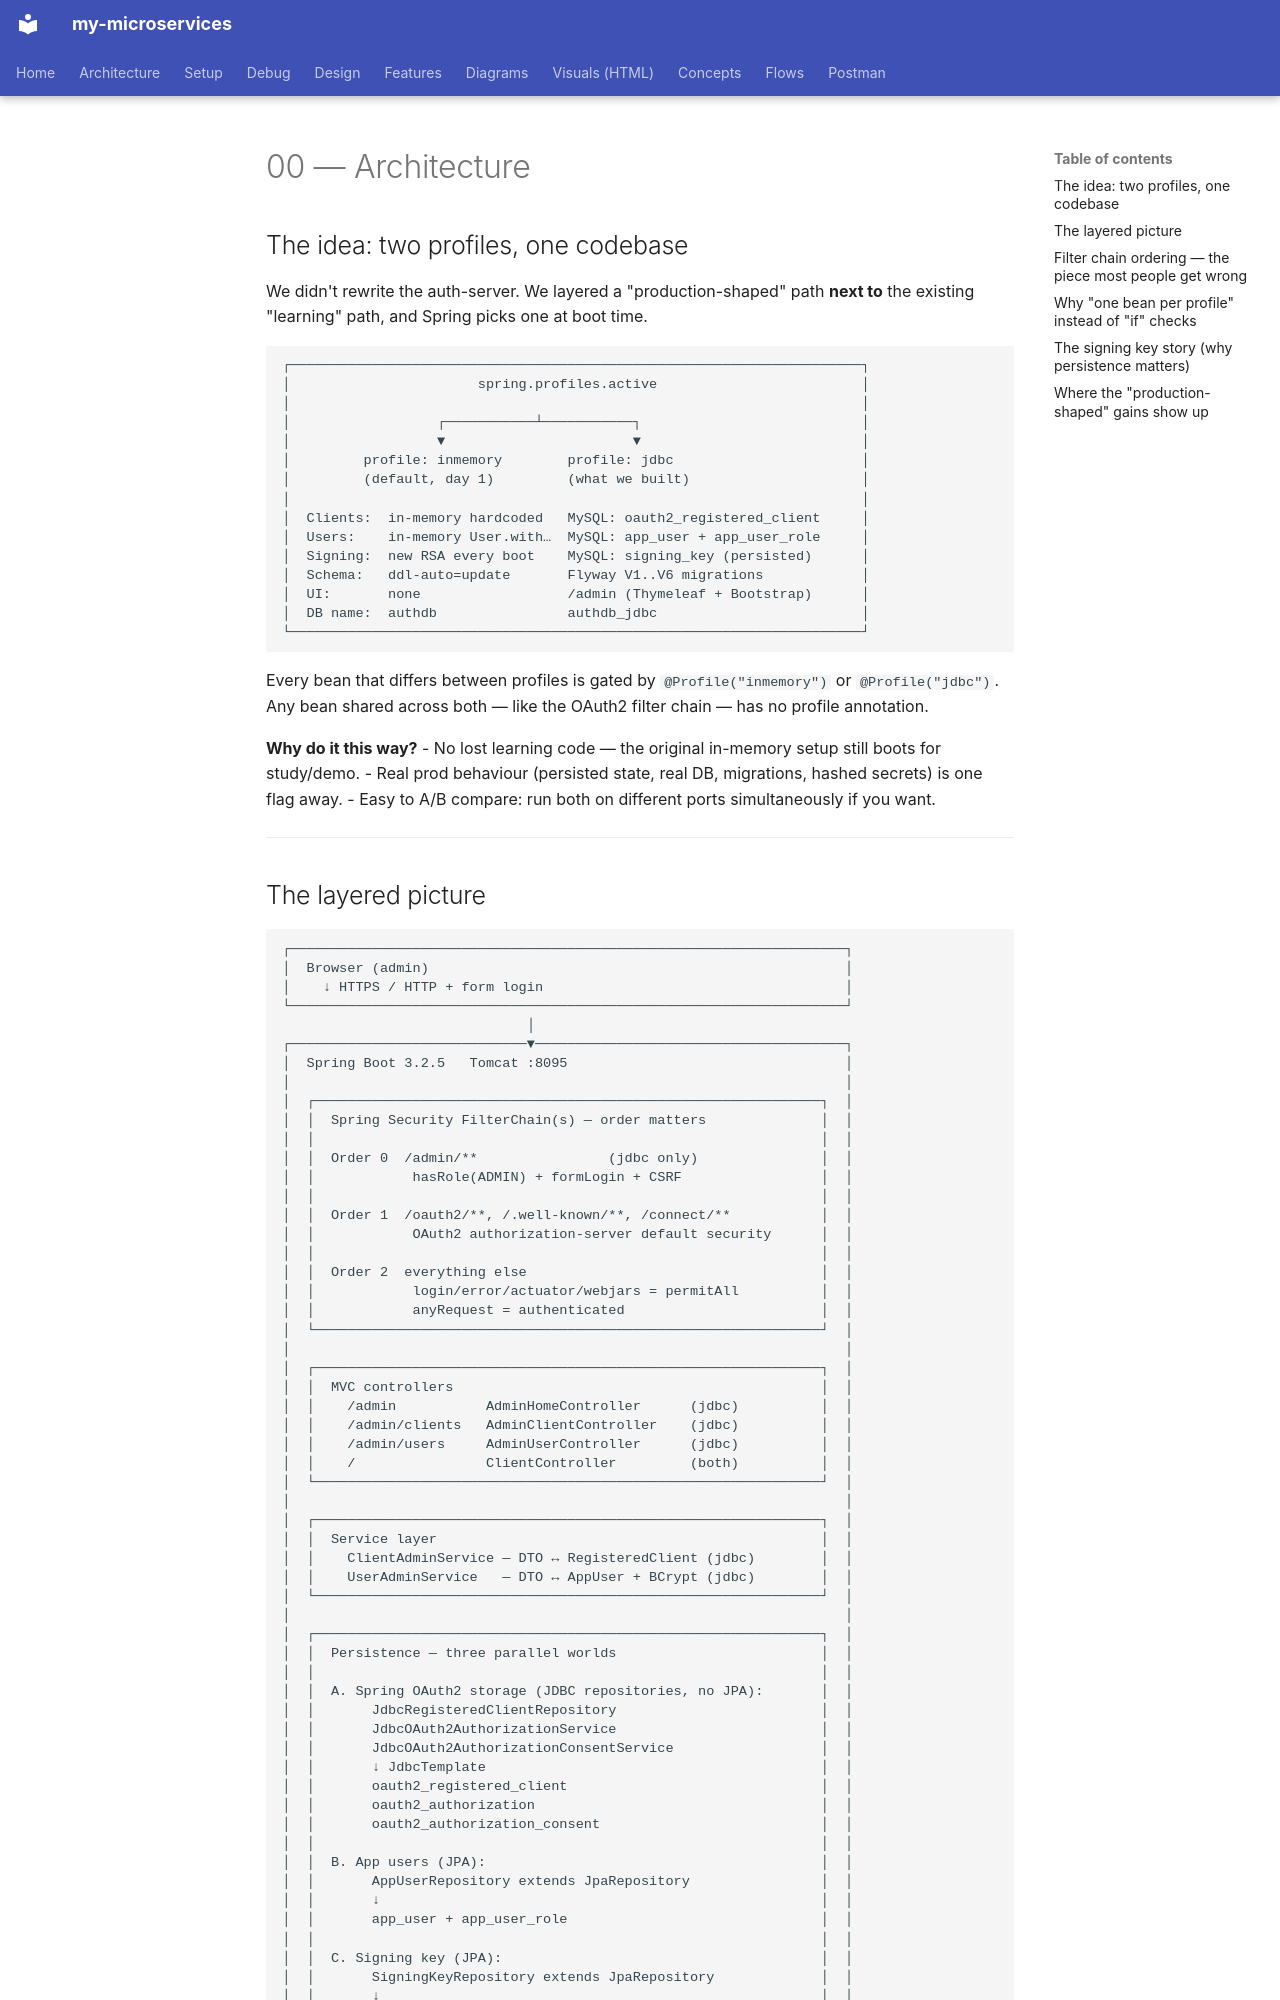

repository: bhanuonline/my-microservices · page: auth-server-admin/00-architecture/index.html · generator: mkdocs

# 00 — Architecture

## The idea: two profiles, one codebase

We didn't rewrite the auth-server. We layered a "production-shaped" path **next to** the existing "learning" path, and Spring picks one at boot time.

```
┌──────────────────────────────────────────────────────────────────────┐
│                       spring.profiles.active                         │
│                                                                      │
│                  ┌───────────┴───────────┐                           │
│                  ▼                       ▼                           │
│         profile: inmemory        profile: jdbc                       │
│         (default, day 1)         (what we built)                     │
│                                                                      │
│  Clients:  in-memory hardcoded   MySQL: oauth2_registered_client     │
│  Users:    in-memory User.with…  MySQL: app_user + app_user_role     │
│  Signing:  new RSA every boot    MySQL: signing_key (persisted)      │
│  Schema:   ddl-auto=update       Flyway V1..V6 migrations            │
│  UI:       none                  /admin (Thymeleaf + Bootstrap)      │
│  DB name:  authdb                authdb_jdbc                         │
└──────────────────────────────────────────────────────────────────────┘
```

Every bean that differs between profiles is gated by `@Profile("inmemory")` or `@Profile("jdbc")`. Any bean shared across both — like the OAuth2 filter chain — has no profile annotation.

**Why do it this way?**
- No lost learning code — the original in-memory setup still boots for study/demo.
- Real prod behaviour (persisted state, real DB, migrations, hashed secrets) is one flag away.
- Easy to A/B compare: run both on different ports simultaneously if you want.

---
